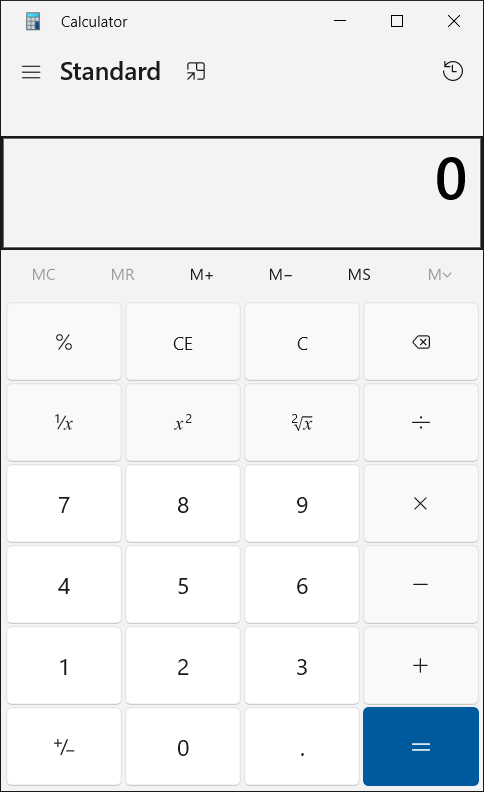
Task: Exercise 1
Workflow: Exercise1_tryout

Step 1: Use Application: Calculator in window 'Calculator' (applicationframehost.exe)

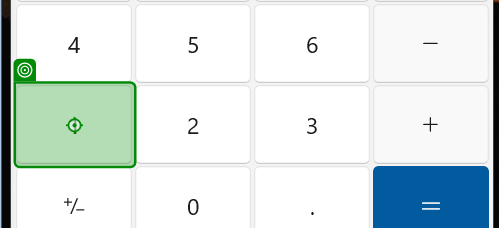
Step 2: click on the button '{0}' in window 'Calculator' (applicationframehost.exe)

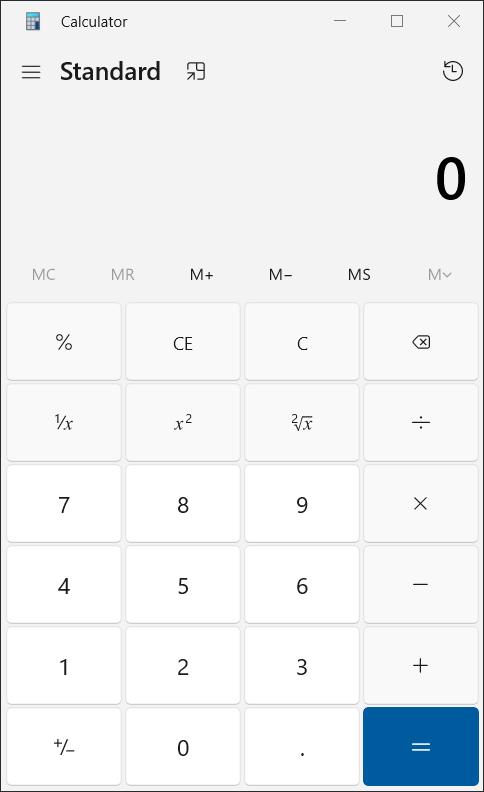
Step 3: Use Application: Calculator in window 'Calculator' (applicationframehost.exe)

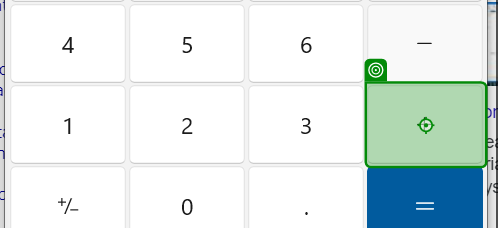
Step 4: click on the button '{0}' in window 'Calculator' (applicationframehost.exe)

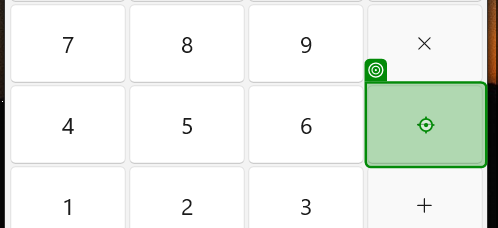
Step 5: Button 'Button' on the button '{0}' in window 'Calculator' (applicationframehost.exe)

Step 6: Use Application: Calculator in window 'Calculator' (applicationframehost.exe) (same screen as step 1)

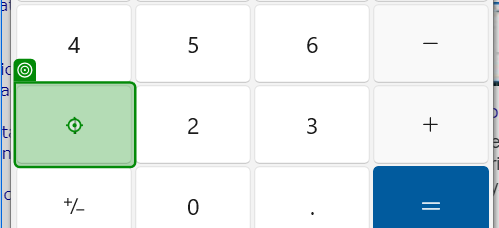
Step 7: click on the button '{0}' in window 'Calculator' (applicationframehost.exe)

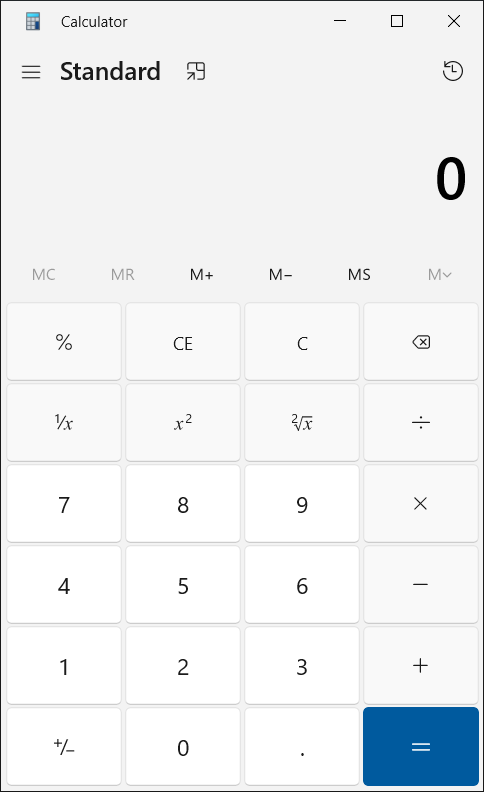
Step 8: Use Application: Calculator in window 'Calculator' (applicationframehost.exe)

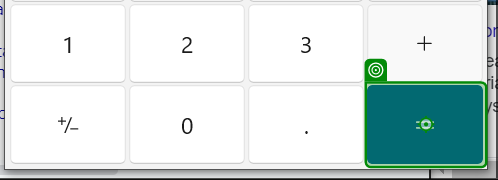
Step 9: click on the button 'Equals' in window 'Calculator' (applicationframehost.exe)

Step 10: Use Application: Calculator in window 'Calculator' (applicationframehost.exe) (same screen as step 1)

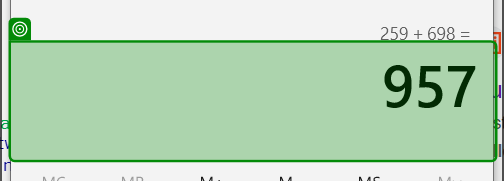
Step 11: get-text from the text in window 'Calculator' (applicationframehost.exe)
